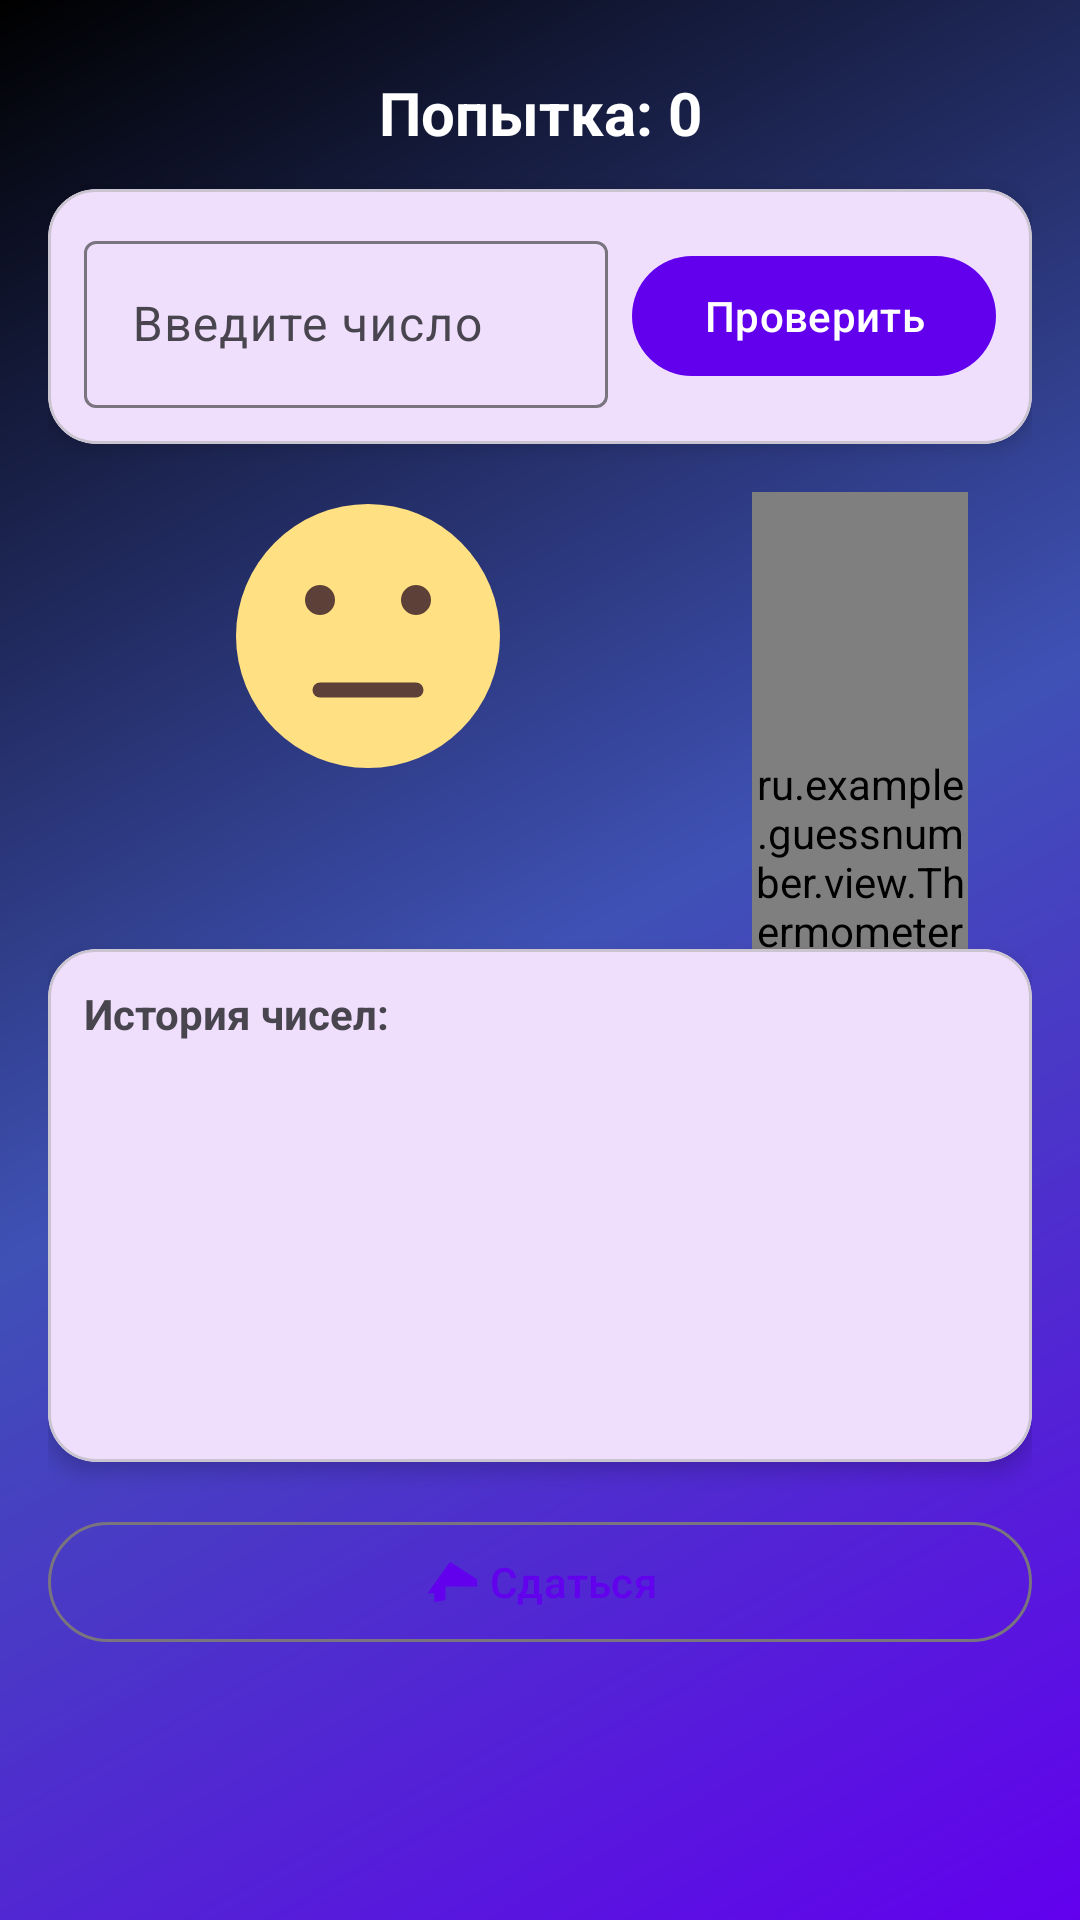

Write the Android layout XML for this screen, with the resource values it uses.
<!-- AndroidManifest.xml: application theme Theme.GuessNumber -->
<!-- res/layout/fragment_game.xml -->
<?xml version="1.0" encoding="utf-8"?>
<ScrollView xmlns:android="http://schemas.android.com/apk/res/android"
    xmlns:app="http://schemas.android.com/apk/res-auto"
    xmlns:tools="http://schemas.android.com/tools"
    android:layout_width="match_parent"
    android:layout_height="match_parent"
    android:background="@drawable/gradient_background"
    android:fillViewport="true">

    <androidx.constraintlayout.widget.ConstraintLayout
        android:layout_width="match_parent"
        android:layout_height="wrap_content"
        android:padding="16dp">

        
        <TextView
            android:id="@+id/tvAttempts"
            android:layout_width="wrap_content"
            android:layout_height="wrap_content"
            android:layout_marginTop="8dp"
            android:text="@string/attempts_zero"
            android:textColor="@color/white"
            android:textSize="20sp"
            android:textStyle="bold"
            app:layout_constraintEnd_toEndOf="parent"
            app:layout_constraintStart_toStartOf="parent"
            app:layout_constraintTop_toTopOf="parent" />

        
        <com.google.android.material.card.MaterialCardView
            android:id="@+id/cardInput"
            android:layout_width="match_parent"
            android:layout_height="wrap_content"
            android:layout_marginTop="12dp"
            app:cardCornerRadius="16dp"
            app:cardElevation="4dp"
            app:layout_constraintTop_toBottomOf="@id/tvAttempts">

            <LinearLayout
                android:layout_width="match_parent"
                android:layout_height="wrap_content"
                android:orientation="horizontal"
                android:padding="12dp">

                
                <com.google.android.material.textfield.TextInputLayout
                    android:id="@+id/tilNumber"
                    style="@style/Widget.Material3.TextInputLayout.OutlinedBox"
                    android:layout_width="0dp"
                    android:layout_height="wrap_content"
                    android:layout_weight="1"
                    android:hint="@string/hint_number">

                    <com.google.android.material.textfield.TextInputEditText
                        android:id="@+id/etNumber"
                        android:layout_width="match_parent"
                        android:layout_height="wrap_content"
                        android:imeOptions="actionDone"
                        android:inputType="number"
                        android:maxLength="4" />
                </com.google.android.material.textfield.TextInputLayout>

                
                <com.google.android.material.button.MaterialButton
                    android:id="@+id/btnCheck"
                    android:layout_width="wrap_content"
                    android:layout_height="wrap_content"
                    android:layout_gravity="center_vertical"
                    android:layout_marginStart="8dp"
                    android:text="@string/btn_check"
                    app:elevation="6dp" />
            </LinearLayout>
        </com.google.android.material.card.MaterialCardView>

        
        <ImageView
            android:id="@+id/ivFace"
            android:layout_width="96dp"
            android:layout_height="96dp"
            android:layout_marginTop="16dp"
            android:contentDescription="@string/face_description"
            android:src="@drawable/face_neutral_anim"
            app:layout_constraintEnd_toStartOf="@id/guidelineCenter"
            app:layout_constraintStart_toStartOf="parent"
            app:layout_constraintTop_toBottomOf="@id/cardInput" />

        
        <TextView
            android:id="@+id/tvHint"
            android:layout_width="wrap_content"
            android:layout_height="wrap_content"
            android:layout_marginTop="8dp"
            android:textColor="@color/white"
            android:textSize="24sp"
            android:textStyle="bold"
            app:layout_constraintEnd_toEndOf="@id/ivFace"
            app:layout_constraintStart_toStartOf="@id/ivFace"
            app:layout_constraintTop_toBottomOf="@id/ivFace"
            tools:text="Холодно!" />

        
        <androidx.constraintlayout.widget.Guideline
            android:id="@+id/guidelineCenter"
            android:layout_width="wrap_content"
            android:layout_height="wrap_content"
            android:orientation="vertical"
            app:layout_constraintGuide_percent="0.65" />

        
        <ru.example.guessnumber.view.ThermometerView
            android:id="@+id/thermometer"
            android:layout_width="72dp"
            android:layout_height="260dp"
            android:layout_marginTop="16dp"
            app:labelColor="@color/white"
            app:showLabels="true"
            app:thermometerBulbRadius="16dp"
            app:layout_constraintEnd_toEndOf="parent"
            app:layout_constraintStart_toStartOf="@id/guidelineCenter"
            app:layout_constraintTop_toBottomOf="@id/cardInput" />

        
        <com.google.android.material.card.MaterialCardView
            android:id="@+id/cardHistory"
            android:layout_width="match_parent"
            android:layout_height="wrap_content"
            android:layout_marginTop="16dp"
            app:cardCornerRadius="16dp"
            app:cardElevation="4dp"
            app:layout_constraintTop_toBottomOf="@id/tvHint">

            <LinearLayout
                android:layout_width="match_parent"
                android:layout_height="wrap_content"
                android:orientation="vertical"
                android:padding="12dp">

                <TextView
                    android:layout_width="wrap_content"
                    android:layout_height="wrap_content"
                    android:text="@string/history_title"
                    android:textStyle="bold" />

                <androidx.recyclerview.widget.RecyclerView
                    android:id="@+id/rvHistory"
                    android:layout_width="match_parent"
                    android:layout_height="120dp"
                    android:layout_marginTop="8dp"
                    android:orientation="horizontal"
                    tools:listitem="@layout/item_history_number" />
            </LinearLayout>
        </com.google.android.material.card.MaterialCardView>

        
        <com.google.android.material.button.MaterialButton
            android:id="@+id/btnGiveUp"
            style="@style/Widget.Material3.Button.OutlinedButton"
            android:layout_width="match_parent"
            android:layout_height="wrap_content"
            android:layout_marginTop="16dp"
            android:text="@string/btn_give_up"
            app:icon="@drawable/ic_home"
            app:iconGravity="textStart"
            app:layout_constraintTop_toBottomOf="@id/cardHistory" />

    </androidx.constraintlayout.widget.ConstraintLayout>
</ScrollView>
<!-- res/layout/item_history_number.xml (included above) -->
<?xml version="1.0" encoding="utf-8"?>
<TextView xmlns:android="http://schemas.android.com/apk/res/android"
    android:layout_width="wrap_content"
    android:layout_height="wrap_content"
    android:layout_margin="4dp"
    android:background="@drawable/chip_background"
    android:gravity="center"
    android:minWidth="48dp"
    android:paddingStart="14dp"
    android:paddingTop="8dp"
    android:paddingEnd="14dp"
    android:paddingBottom="8dp"
    android:textColor="@color/purple_500"
    android:textSize="16sp"
    android:textStyle="bold" />
<!-- resources referenced by this layout -->
<resources>
  <color name="purple_500">#6200EE</color>
  <color name="white">#FFFFFFFF</color>
  <!-- drawable chip_background (drawable) -->
  <?xml version="1.0" encoding="utf-8"?>
  <shape xmlns:android="http://schemas.android.com/apk/res/android" android:shape="rectangle">
      <corners android:radius="20dp" />
      <solid android:color="#EDE7F6" />
      <stroke android:width="1dp" android:color="#6200EE" />
  </shape>
  <!-- drawable face_neutral_anim (drawable) -->
  <?xml version="1.0" encoding="utf-8"?>
  <animation-list xmlns:android="http://schemas.android.com/apk/res/android"
      android:oneshot="false">
      <item android:drawable="@drawable/face_neutral_1" android:duration="600" />
      <item android:drawable="@drawable/face_neutral_2" android:duration="600" />
  </animation-list>
  <!-- drawable gradient_background (drawable) -->
  <?xml version="1.0" encoding="utf-8"?>
  <shape xmlns:android="http://schemas.android.com/apk/res/android">
      <gradient
          android:angle="135"
          android:startColor="#6200EE"
          android:centerColor="#3F51B5"
          android:endColor="#000000"
          android:type="linear" />
  </shape>
  <!-- drawable ic_home (drawable) -->
  <?xml version="1.0" encoding="utf-8"?>
  <vector xmlns:android="http://schemas.android.com/apk/res/android"
      android:width="24dp" android:height="24dp"
      android:viewportWidth="24" android:viewportHeight="24"
      android:tint="?attr/colorControlNormal">
      <path android:fillColor="@android:color/white"
          android:pathData="M10,20v-6h4,6h4v6h5v-4h3L12,3 2,17h3v4z" />
  </vector>
  <string name="attempts_zero">Попытка: 0</string>
  <string name="btn_check">Проверить</string>
  <string name="btn_give_up">Сдаться</string>
  <string name="face_description">Смайлик-подсказка</string>
  <string name="hint_number">Введите число</string>
  <string name="history_title">История чисел:</string>
  <style name="Theme.GuessNumber" parent="Theme.Material3.DayNight">
          
          <item name="colorPrimary">@color/purple_500</item>
          <item name="colorPrimaryDark">@color/purple_700</item>
          <item name="colorOnPrimary">@color/white</item>
          <item name="colorSecondary">@color/teal_200</item>
          <item name="colorSecondaryVariant">@color/teal_700</item>
          <item name="colorOnSecondary">@color/black</item>
          <item name="android:statusBarColor">@color/purple_700</item>
      </style>
  <!-- drawable face_neutral_2 (drawable) -->
  <?xml version="1.0" encoding="utf-8"?>
  <vector xmlns:android="http://schemas.android.com/apk/res/android"
      android:width="96dp" android:height="96dp"
      android:viewportWidth="48" android:viewportHeight="48">
      <path android:fillColor="#FFE082" android:pathData="M24,2A22,22 0 1,0 24,46A22,22 0 1,0 24,2Z" />
      <path android:fillColor="#5D4037" android:pathData="M16,18m-2.5,0a2.5,2.5 0 1,0 5,0a2.5,2.5 0 1,0 -5,0" />
      <path android:fillColor="#5D4037" android:pathData="M32,18m-2.5,0a2.5,2.5 0 1,0 5,0a2.5,2.5 0 1,0 -5,0" />
      <path android:strokeColor="#5D4037" android:strokeWidth="2.5" android:strokeLineCap="round"
          android:pathData="M18,33 L30,33" />
  </vector>
  <color name="purple_700">#3700B3</color>
  <color name="teal_200">#03DAC5</color>
  <color name="teal_700">#018786</color>
  <color name="black">#FF000000</color>
</resources>
